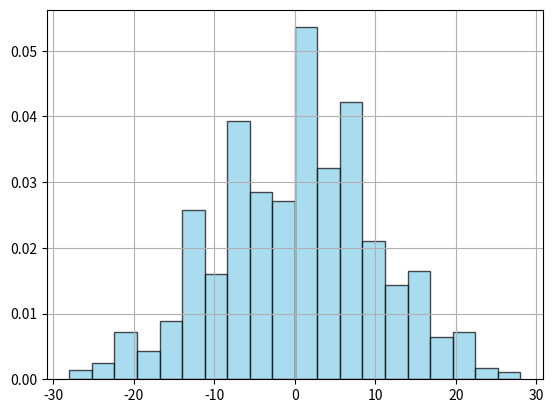

This chart was generated by the following Python code:
import numpy as np
import matplotlib.pyplot as plt


final_positions = []

steps = 100
step_size = 1
n_simulations = 1000

p = 1/2

sim = range(n_simulations)
n = range(steps)

for i in sim:
    current_position = 0
    for j in n:
        direction = np.random.binomial(1, p)

        if direction == 0:
            direction = -1
        
        current_position += direction*step_size
    final_positions.append(current_position)
    

mean = sum(final_positions)/n_simulations
print(f"mean: {mean}")

sd = 0
for pos in final_positions:
    sd += ((pos - mean)**2)
standard_deviation = np.sqrt((sd/n_simulations))

print(f"Standard Deviation: {standard_deviation}")
print(f"Min: {min(final_positions)}")
print(f"Max: {max(final_positions)}")


plt.grid(True)
plt.hist(final_positions, bins=20, density=True, alpha=0.7, color='skyblue', edgecolor='black')

plt.show()